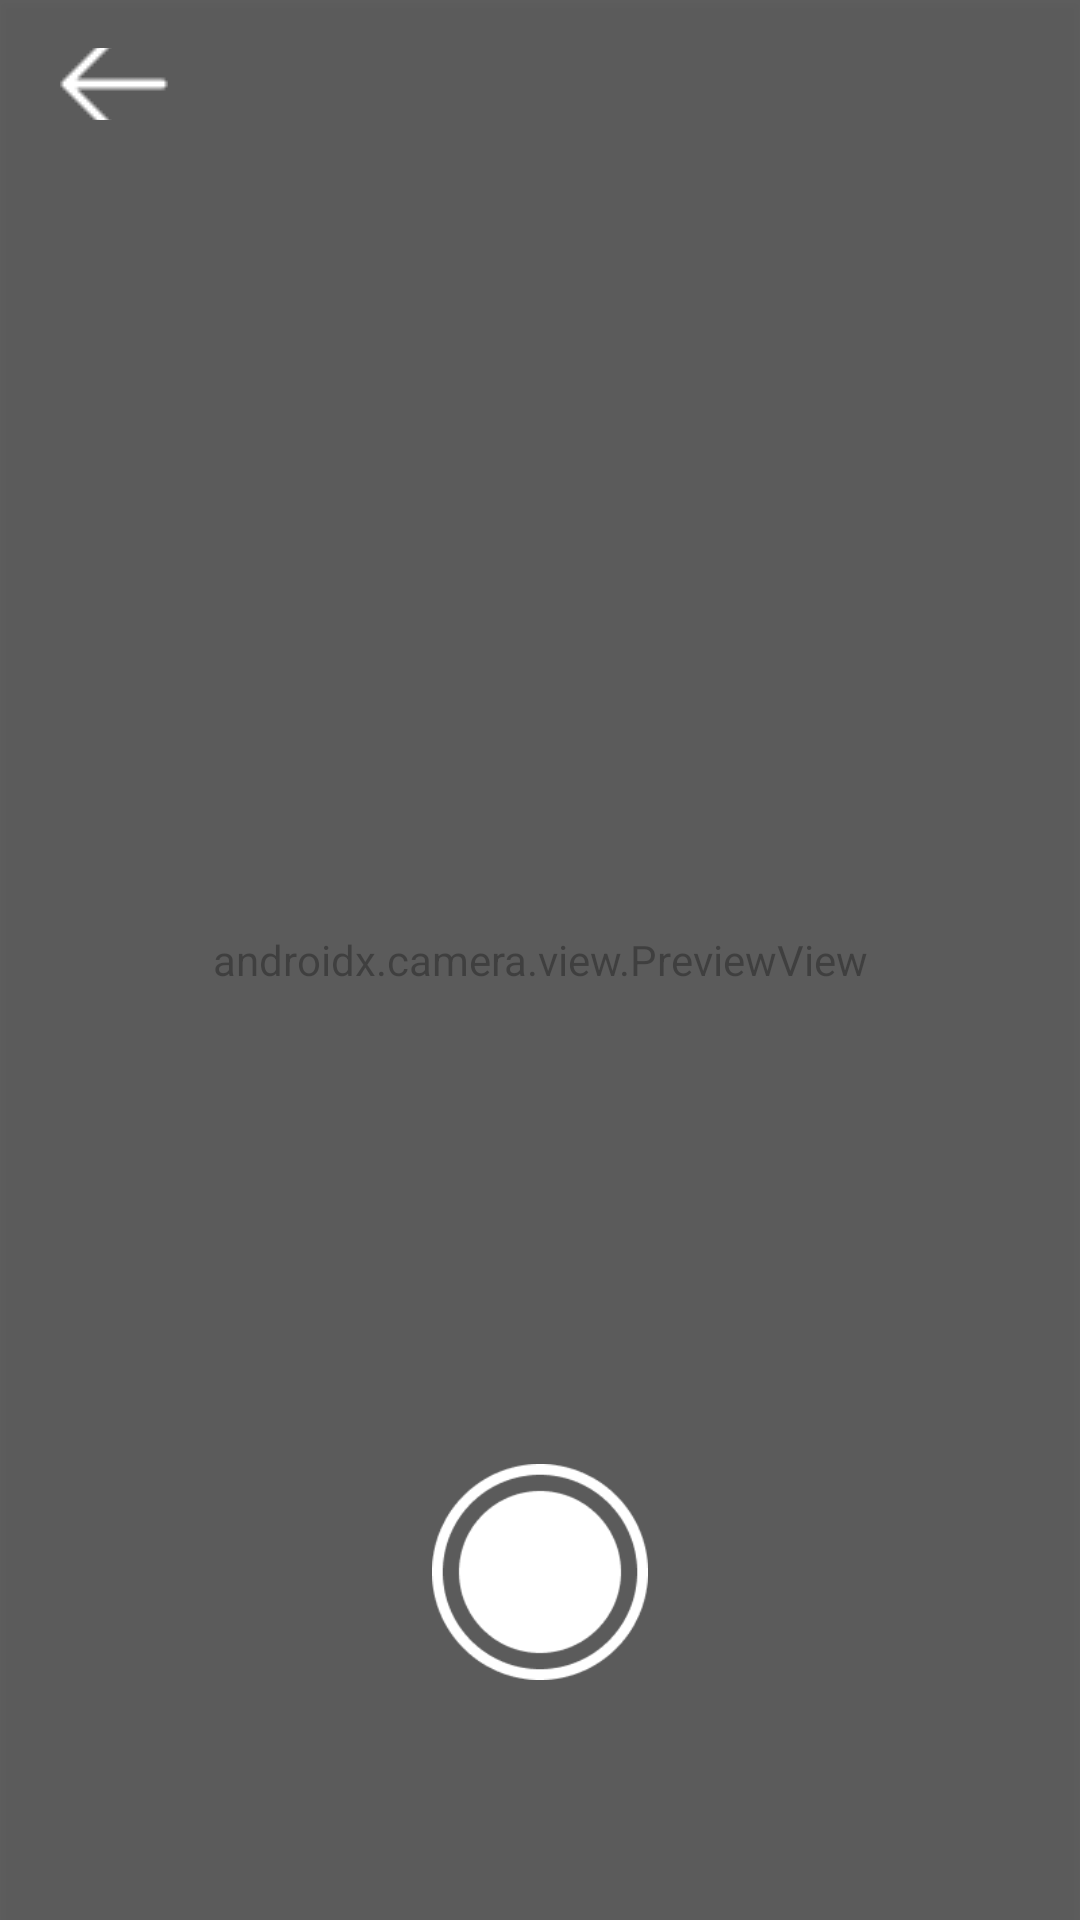

This screen was rendered from an Android layout file. Write that file and the resources it references.
<!-- AndroidManifest.xml: application theme Theme.MyApplication_ -->
<!-- res/layout/fragment_gudie_recording.xml -->
<?xml version="1.0" encoding="utf-8"?>
<FrameLayout xmlns:android="http://schemas.android.com/apk/res/android"
    xmlns:tools="http://schemas.android.com/tools"
    android:layout_width="match_parent"
    android:layout_height="match_parent"
    android:background="@color/black"
    tools:context=".GudieRecordingFragment">

    

    
    <androidx.camera.view.PreviewView
        android:id="@+id/preview_view"
        android:layout_width="match_parent"
        android:layout_height="match_parent"
        android:alpha="0.5"
        android:elevation="1dp" />

    
    <VideoView
        android:id="@+id/video_view"
        android:layout_width="match_parent"
        android:layout_height="match_parent"
        android:alpha="0.5"
        android:elevation="2dp"/>

    
    <View
        android:id="@+id/red_overlay"
        android:layout_width="match_parent"
        android:layout_height="match_parent"
        android:background="#40FF0000"
        android:visibility="gone"
        android:elevation="3dp"/>

    
    <TextView
        android:id="@+id/countdown_text"
        android:layout_width="69dp"
        android:layout_height="wrap_content"
        android:layout_gravity="center"
        android:textColor="@android:color/white"
        android:textSize="48sp"
        android:visibility="gone"
        android:elevation="4dp"/>

    
    <ImageButton
        android:id="@+id/back_button"
        android:layout_width="36dp"
        android:layout_height="24dp"
        android:layout_marginLeft="20sp"
        android:layout_marginTop="16sp"
        android:background="@null"
        android:contentDescription="Back"
        android:src="@drawable/ic_back"
        android:padding="20dp"
        android:elevation="5dp"/>

    
    <ImageButton
        android:id="@+id/capture_button"
        android:layout_width="72dp"
        android:layout_height="72dp"
        android:background="@drawable/ic_camera"
        android:contentDescription="촬영 버튼"
        android:layout_gravity="center|bottom"
        android:layout_marginBottom="80dp"
        android:elevation="5dp"/>


</FrameLayout>
<!-- resources referenced by this layout -->
<resources>
  <!-- drawable ic_back: png bitmap (drawable, 205 bytes) -->
  <!-- drawable ic_camera: png bitmap (drawable, 3676 bytes) -->
  <style name="Theme.MyApplication_" parent="Base.Theme.MyApplication_" />
  <style name="Base.Theme.MyApplication_" parent="Theme.Material3.DayNight.NoActionBar">
          
          
      </style>
  <!-- not gathered from this repository: default colours our renderer supplied (Android Studio template values) -->
  <color name="black">#FF000000</color>
</resources>
